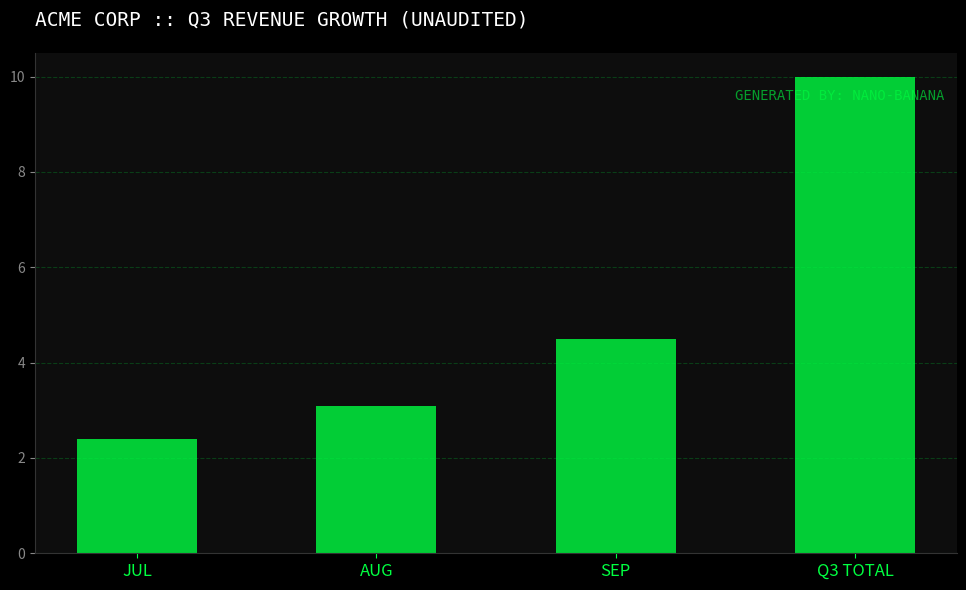

Reproduce this figure in Python.
import matplotlib.pyplot as plt
import numpy as np

# 1. SETUP: Dark Mode / Cyberpunk Aesthetic
plt.style.use('dark_background')
fig, ax = plt.subplots(figsize=(10, 6))
fig.patch.set_facecolor('#0d0d0d') # Matches your dark UI
ax.set_facecolor('#0d0d0d')

# 2. DATA: "Q3 Financials" (The Mock Data)
categories = ['JUL', 'AUG', 'SEP', 'Q3 TOTAL']
values = [2.4, 3.1, 4.5, 10.0]

# 3. PLOT: Neon Green Bars
bars = ax.bar(categories, values, color='#00ff41', alpha=0.8, width=0.5)

# 4. STYLING: Make it look like a Figma Mockup
ax.spines['top'].set_visible(False)
ax.spines['right'].set_visible(False)
ax.spines['left'].set_color('#333333')
ax.spines['bottom'].set_color('#333333')
ax.tick_params(axis='x', colors='#00ff41', labelsize=12)
ax.tick_params(axis='y', colors='#888888')
ax.grid(axis='y', linestyle='--', alpha=0.2, color='#00ff41')

# Add "AI Generated" Metadata annotations to sell the story
ax.set_title("ACME CORP :: Q3 REVENUE GROWTH (UNAUDITED)", 
             fontsize=14, color='white', pad=20, loc='left', fontname='monospace')
plt.text(2.5, 9.5, 'GENERATED BY: NANO-BANANA', 
         fontsize=10, color='#00ff41', alpha=0.6, fontname='monospace')

# 5. EXPORT: Save as the prop image
plt.tight_layout()
plt.savefig('demo_asset.png', dpi=100, facecolor='#0d0d0d')
print(">> ASSET GENERATED: demo_asset.png")
